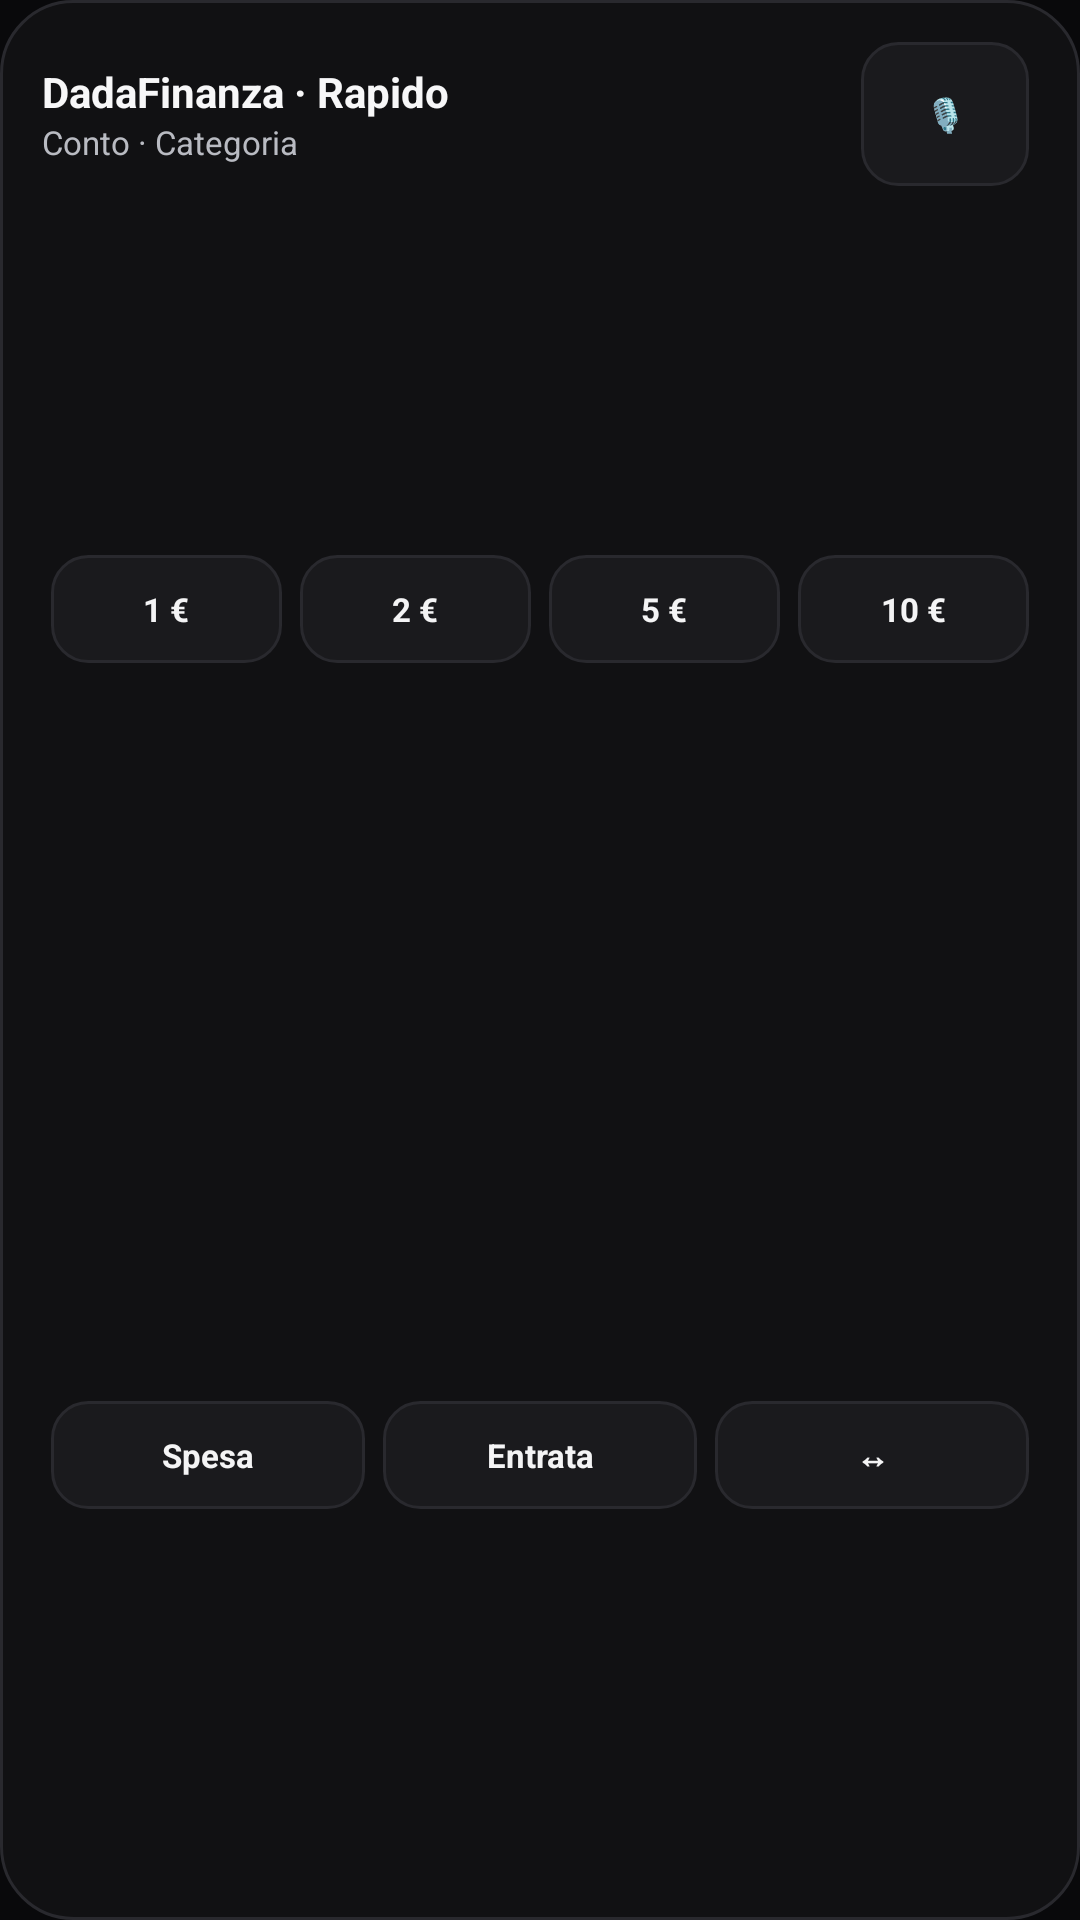

Android layout source for this screen:
<!-- AndroidManifest.xml: application theme LaunchTheme -->
<!-- res/layout/dada_quick_amounts_widget.xml -->
<?xml version="1.0" encoding="utf-8"?>
<LinearLayout xmlns:android="http://schemas.android.com/apk/res/android"
    android:id="@+id/amount_widget_root"
    android:layout_width="match_parent"
    android:layout_height="match_parent"
    android:background="@drawable/widget_background"
    android:orientation="vertical"
    android:padding="14dp">

    <LinearLayout
        android:layout_width="match_parent"
        android:layout_height="wrap_content"
        android:gravity="center_vertical"
        android:orientation="horizontal">
        <LinearLayout
            android:layout_width="0dp"
            android:layout_height="wrap_content"
            android:layout_weight="1"
            android:orientation="vertical">
            <TextView
                android:id="@+id/amount_widget_title"
                android:layout_width="match_parent"
                android:layout_height="wrap_content"
                android:ellipsize="end"
                android:maxLines="1"
                android:text="DadaFinanza · Rapido"
                android:textColor="#F7F7F8"
                android:textSize="14sp"
                android:textStyle="bold" />
            <TextView
                android:id="@+id/amount_widget_context"
                android:layout_width="match_parent"
                android:layout_height="wrap_content"
                android:ellipsize="end"
                android:maxLines="1"
                android:text="Conto · Categoria"
                android:textColor="#B9BBC2"
                android:textSize="11sp" />
        </LinearLayout>
        <TextView
            android:id="@+id/amount_widget_voice"
            style="@style/WidgetQuickButton"
            android:layout_width="56dp"
            android:layout_height="48dp"
            android:contentDescription="Compila con la voce"
            android:gravity="center"
            android:text="🎙" />
    </LinearLayout>

    <LinearLayout
        android:layout_width="match_parent"
        android:layout_height="0dp"
        android:layout_weight="1"
        android:gravity="center_vertical"
        android:orientation="horizontal">
        <TextView
            android:id="@+id/amount_widget_0"
            style="@style/WidgetQuickButton"
            android:layout_width="0dp"
            android:layout_weight="1"
            android:text="1 €" />
        <TextView
            android:id="@+id/amount_widget_1"
            style="@style/WidgetQuickButton"
            android:layout_width="0dp"
            android:layout_weight="1"
            android:text="2 €" />
        <TextView
            android:id="@+id/amount_widget_2"
            style="@style/WidgetQuickButton"
            android:layout_width="0dp"
            android:layout_weight="1"
            android:text="5 €" />
        <TextView
            android:id="@+id/amount_widget_3"
            style="@style/WidgetQuickButton"
            android:layout_width="0dp"
            android:layout_weight="1"
            android:text="10 €" />
    </LinearLayout>

    <LinearLayout
        android:layout_width="match_parent"
        android:layout_height="0dp"
        android:layout_weight="1"
        android:gravity="center_vertical"
        android:orientation="horizontal">
        <TextView
            android:id="@+id/amount_widget_expense"
            style="@style/WidgetQuickButton"
            android:layout_width="0dp"
            android:layout_weight="1"
            android:text="Spesa" />
        <TextView
            android:id="@+id/amount_widget_income"
            style="@style/WidgetQuickButton"
            android:layout_width="0dp"
            android:layout_weight="1"
            android:text="Entrata" />
        <TextView
            android:id="@+id/amount_widget_transfer"
            style="@style/WidgetQuickButton"
            android:layout_width="0dp"
            android:layout_weight="1"
            android:text="↔" />
    </LinearLayout>
</LinearLayout>
<!-- resources referenced by this layout -->
<resources>
  <!-- drawable widget_background (drawable) -->
  <?xml version="1.0" encoding="utf-8"?>
  <shape xmlns:android="http://schemas.android.com/apk/res/android" android:shape="rectangle">
      <solid android:color="#111113" />
      <corners android:radius="24dp" />
      <stroke android:width="1dp" android:color="#29292E" />
  </shape>
  <style name="WidgetQuickButton">
          <item name="android:layout_height">36dp</item>
          <item name="android:layout_marginLeft">3dp</item>
          <item name="android:layout_marginRight">3dp</item>
          <item name="android:gravity">center</item>
          <item name="android:maxLines">1</item>
          <item name="android:ellipsize">end</item>
          <item name="android:paddingLeft">7dp</item>
          <item name="android:paddingRight">7dp</item>
          <item name="android:textColor">#F4F4F5</item>
          <item name="android:textSize">11sp</item>
          <item name="android:textStyle">bold</item>
          <item name="android:background">@drawable/widget_quick_background</item>
      </style>
  <style name="LaunchTheme" parent="Theme.AppCompat.DayNight.NoActionBar">
          <item name="android:windowBackground">@drawable/launch_background</item>
          <item name="android:windowLightStatusBar">false</item>
          <item name="android:statusBarColor">#09090B</item>
          <item name="android:navigationBarColor">#09090B</item>
      </style>
  <!-- drawable widget_quick_background (drawable) -->
  <?xml version="1.0" encoding="utf-8"?>
  <shape xmlns:android="http://schemas.android.com/apk/res/android" android:shape="rectangle">
      <solid android:color="#1A1A1D" />
      <corners android:radius="12dp" />
      <stroke android:width="1dp" android:color="#29292E" />
  </shape>
  <!-- drawable launch_background (drawable) -->
  <?xml version="1.0" encoding="utf-8"?>
  <layer-list xmlns:android="http://schemas.android.com/apk/res/android">
      <item>
          <shape android:shape="rectangle">
              <solid android:color="#09090B" />
          </shape>
      </item>
  </layer-list>
</resources>
